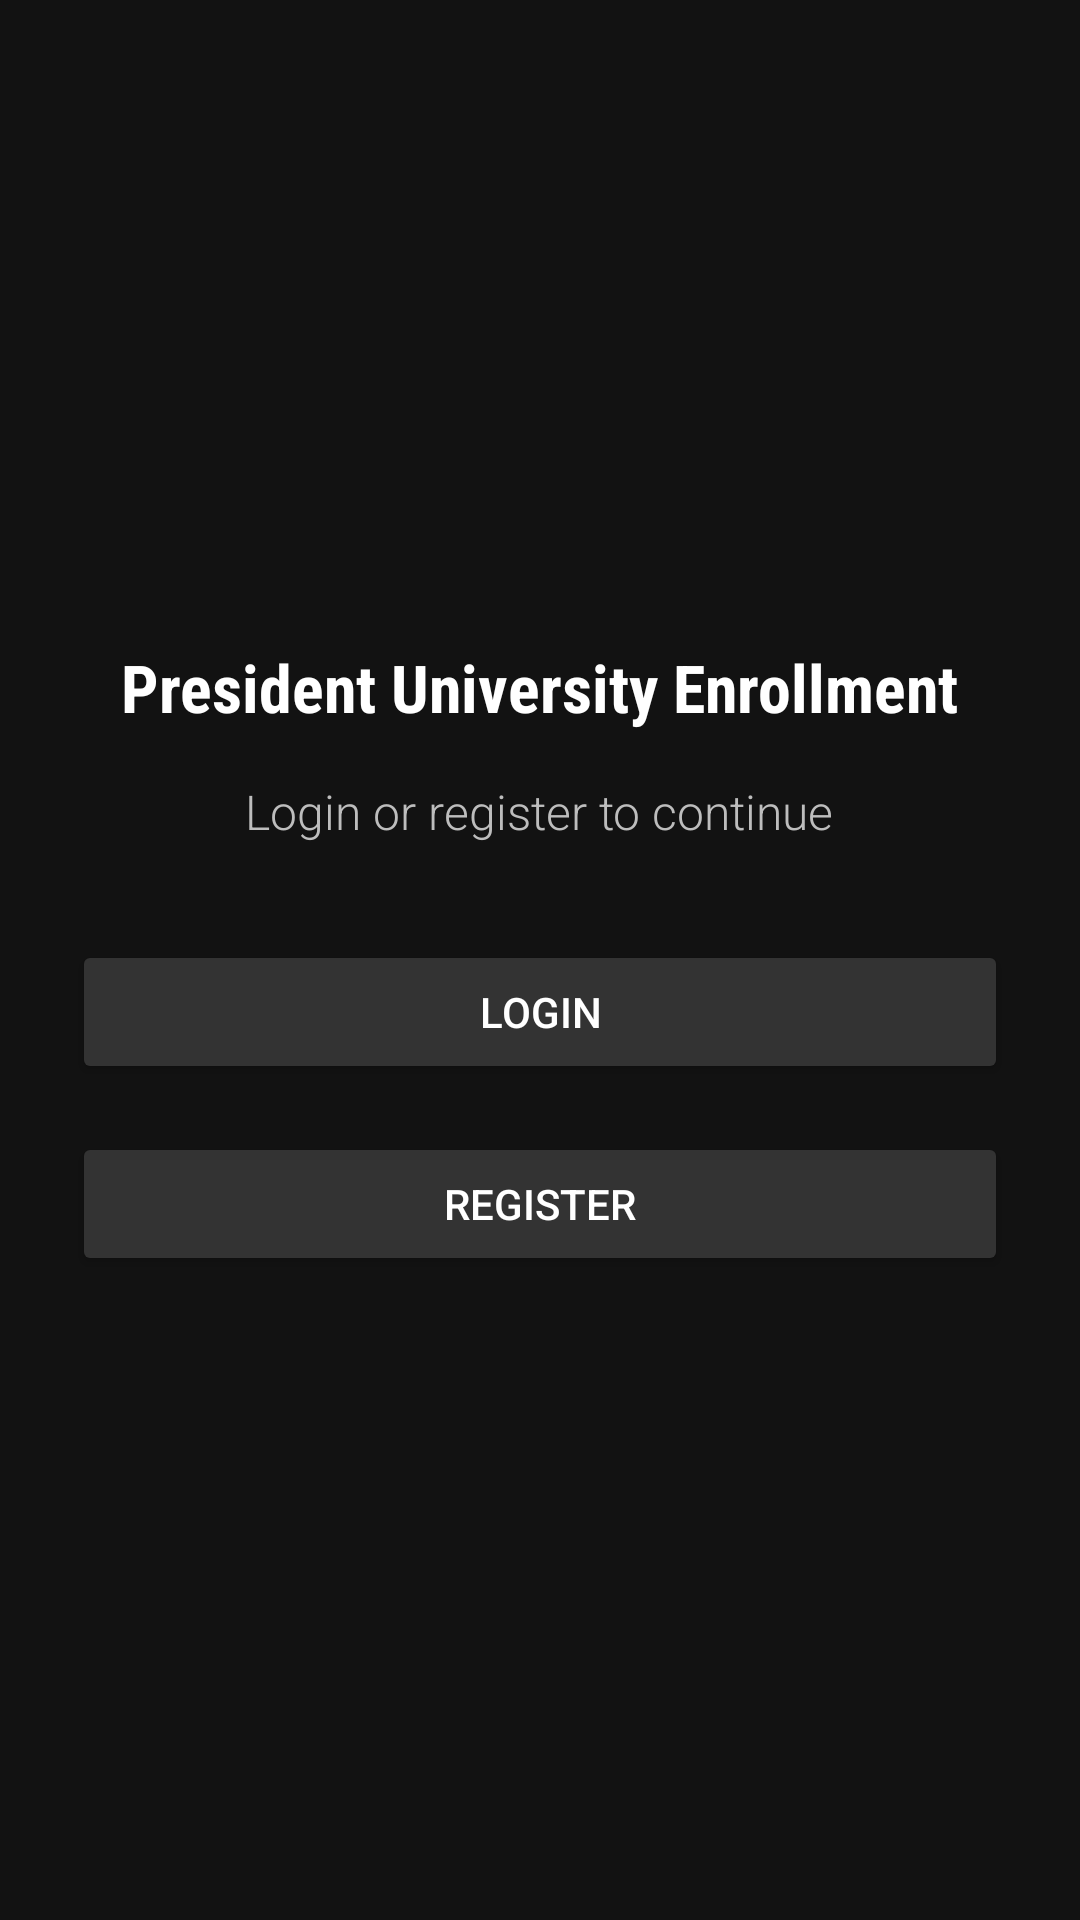

Here is an Android app screen rendered from its layout file. Give the layout XML and the strings, colors and styles it references.
<!-- AndroidManifest.xml: application theme Theme.Uaswmp -->
<!-- res/layout/activity_main.xml -->
<?xml version="1.0" encoding="utf-8"?>
<LinearLayout xmlns:android="http://schemas.android.com/apk/res/android"
    android:layout_width="match_parent"
    android:layout_height="match_parent"
    android:orientation="vertical"
    android:gravity="center"
    android:padding="24dp"
    android:background="#121212">

    <TextView
        android:layout_width="wrap_content"
        android:layout_height="wrap_content"
        android:text="President University Enrollment"
        android:textSize="22sp"
        android:textStyle="bold"
        android:textColor="#FFFFFF"
        android:fontFamily="sans-serif-condensed"
        android:layout_gravity="center"
        android:paddingBottom="16dp" />

    <TextView
        android:layout_width="wrap_content"
        android:layout_height="wrap_content"
        android:text="Login or register to continue"
        android:textSize="16sp"
        android:textColor="#BDBDBD"
        android:fontFamily="sans-serif-light"
        android:layout_gravity="center"
        android:paddingBottom="32dp" />

    <Button
        android:id="@+id/buttonLogin"
        android:layout_width="match_parent"
        android:layout_height="wrap_content"
        android:text="Login"
        android:backgroundTint="#333333"
        android:textColor="#FFFFFF"
        android:elevation="4dp"
        android:padding="12dp"
        android:layout_marginBottom="16dp" />

    <Button
        android:id="@+id/buttonRegister"
        android:layout_width="match_parent"
        android:layout_height="wrap_content"
        android:text="Register"
        android:textColor="#FFFFFF"
        android:backgroundTint="#333333"
        android:elevation="4dp"
        android:padding="12dp" />
</LinearLayout>
<!-- resources referenced by this layout -->
<resources>
  <style name="Theme.Uaswmp" parent="Base.Theme.Uaswmp" />
  <style name="Base.Theme.Uaswmp" parent="Theme.Material3.DayNight.NoActionBar">
          
          
      </style>
</resources>
